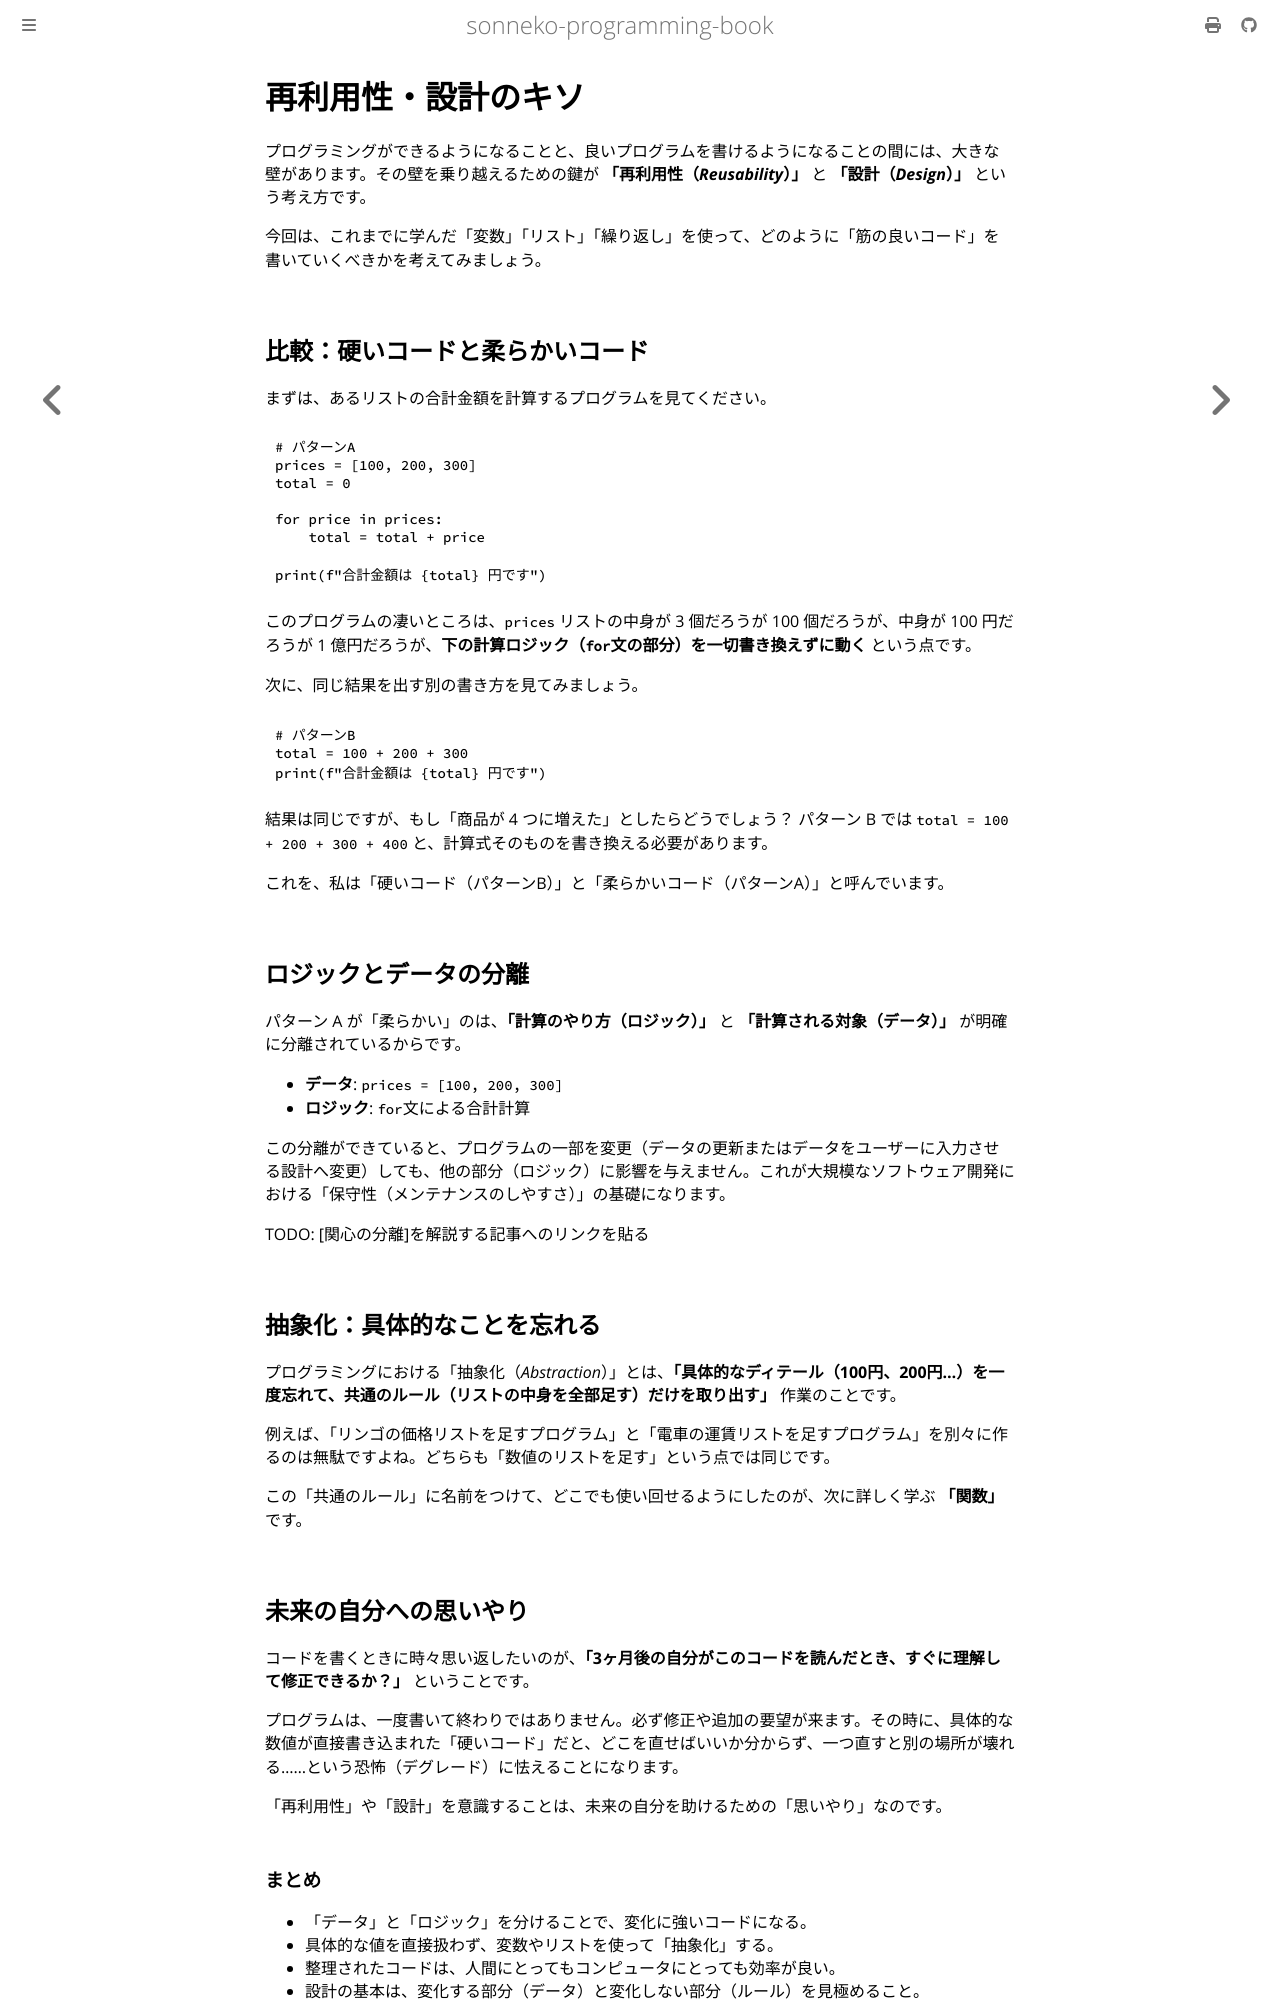

repository: sonneko/programming-book · page: 1-easy-python/012.html · generator: mdbook

# 再利用性・設計のキソ

プログラミングができるようになることと、良いプログラムを書けるようになることの間には、大きな壁があります。その壁を乗り越えるための鍵が **「再利用性（*Reusability*）」** と **「設計（*Design*）」** という考え方です。

今回は、これまでに学んだ「変数」「リスト」「繰り返し」を使って、どのように「筋の良いコード」を書いていくべきかを考えてみましょう。

## 比較：硬いコードと柔らかいコード

まずは、あるリストの合計金額を計算するプログラムを見てください。

```python
# パターンA
prices = [100, 200, 300]
total = 0

for price in prices:
    total = total + price

print(f"合計金額は {total} 円です")
```

このプログラムの凄いところは、`prices` リストの中身が 3 個だろうが 100 個だろうが、中身が 100 円だろうが 1 億円だろうが、**下の計算ロジック（`for`文の部分）を一切書き換えずに動く** という点です。

次に、同じ結果を出す別の書き方を見てみましょう。

```python
# パターンB
total = 100 + 200 + 300
print(f"合計金額は {total} 円です")
```

結果は同じですが、もし「商品が 4 つに増えた」としたらどうでしょう？ パターン B では `total = 100 + 200 + 300 + 400` と、計算式そのものを書き換える必要があります。

これを、私は「硬いコード（パターンB）」と「柔らかいコード（パターンA）」と呼んでいます。

## ロジックとデータの分離

パターン A が「柔らかい」のは、**「計算のやり方（ロジック）」** と **「計算される対象（データ）」** が明確に分離されているからです。

- **データ**: `prices = [100, 200, 300]`
- **ロジック**: `for`文による合計計算

この分離ができていると、プログラムの一部を変更（データの更新またはデータをユーザーに入力させる設計へ変更）しても、他の部分（ロジック）に影響を与えません。これが大規模なソフトウェア開発における「保守性（メンテナンスのしやすさ）」の基礎になります。

TODO: [関心の分離]を解説する記事へのリンクを貼る

## 抽象化：具体的なことを忘れる

プログラミングにおける「抽象化（*Abstraction*）」とは、**「具体的なディテール（100円、200円...）を一度忘れて、共通のルール（リストの中身を全部足す）だけを取り出す」** 作業のことです。

例えば、「リンゴの価格リストを足すプログラム」と「電車の運賃リストを足すプログラム」を別々に作るのは無駄ですよね。どちらも「数値のリストを足す」という点では同じです。

この「共通のルール」に名前をつけて、どこでも使い回せるようにしたのが、次に詳しく学ぶ **「関数」** です。

## 未来の自分への思いやり

コードを書くときに時々思い返したいのが、**「3ヶ月後の自分がこのコードを読んだとき、すぐに理解して修正できるか？」** ということです。

プログラムは、一度書いて終わりではありません。必ず修正や追加の要望が来ます。その時に、具体的な数値が直接書き込まれた「硬いコード」だと、どこを直せばいいか分からず、一つ直すと別の場所が壊れる……という恐怖（デグレード）に怯えることになります。

「再利用性」や「設計」を意識することは、未来の自分を助けるための「思いやり」なのです。
